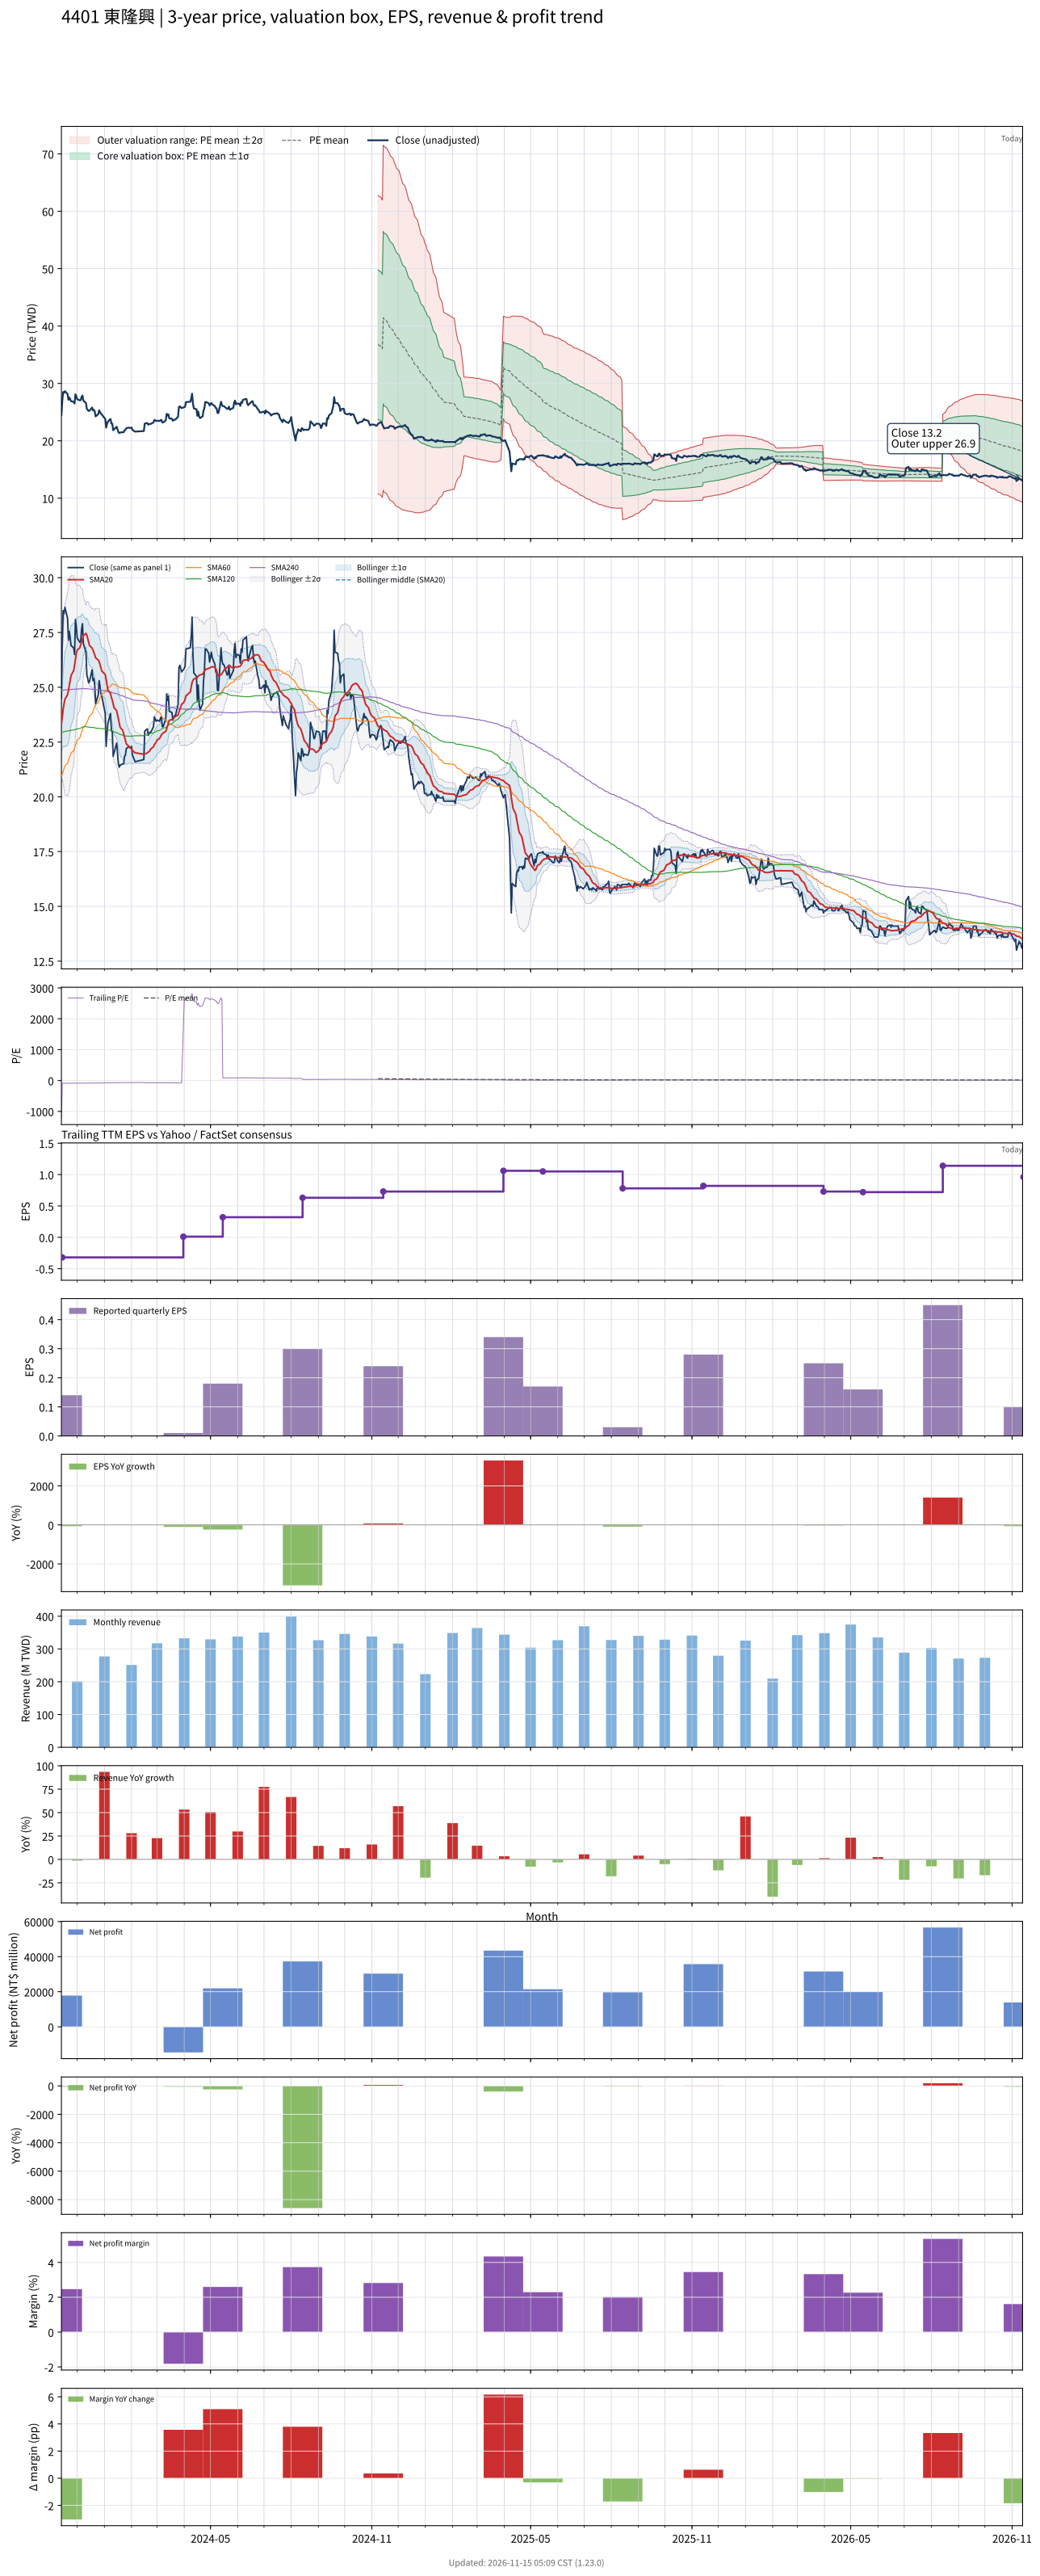

The file beside this chart, header and first rows:
# chart-version: skill-stock-dynamic-val…
date, close, available_date, period_end, eps, ttm_eps, pe, pe_mean, pe_std, price_m2, price_m1, price_mean, price_p1, price_p2, forward_eps, forward_pe, forward_pe_mean, forward_pe_std, forward_price_m2, forward_price_m1, forward_price_mean, forward_price_p1, forward_price_p2, sma20
2023-11-13, 24.5, 2023-08-14, 2023-06-30, -0.01, -0.02, -1225, , , , , , , , , , , , , , , , , 23.32
2023-11-14, 26.95, 2023-11-14, 2023-09-30, 0.14, -0.32, -84.22, , , , , , , , , , , , , , , , , 23.63
2023-11-15, 28.5, 2023-11-14, 2023-09-30, 0.14, -0.32, -89.06, , , , , , , , , , , , , , , , , 23.99
2023-11-16, 28.35, 2023-11-14, 2023-09-30, 0.14, -0.32, -88.59, , , , , , , , , , , , , , , , , 24.24
2023-11-17, 28.65, 2023-11-14, 2023-09-30, 0.14, -0.32, -89.53, , , , , , , , , , , , , , , , , 24.45
2023-11-20, 28.15, 2023-11-14, 2023-09-30, 0.14, -0.32, -87.97, , , , , , , , , , , , , , , , , 24.67
2023-11-21, 27.15, 2023-11-14, 2023-09-30, 0.14, -0.32, -84.84, , , , , , , , , , , , , , , , , 24.85
2023-11-22, 27.55, 2023-11-14, 2023-09-30, 0.14, -0.32, -86.09, , , , , , , , , , , , , , , , , 25.07
2023-11-23, 27.25, 2023-11-14, 2023-09-30, 0.14, -0.32, -85.16, , , , , , , , , , , , , , , , , 25.31
2023-11-24, 26.9, 2023-11-14, 2023-09-30, 0.14, -0.32, -84.06, , , , , , , , , , , , , , , , , 25.54
2023-11-27, 26.8, 2023-11-14, 2023-09-30, 0.14, -0.32, -83.75, , , , , , , , , , , , , , , , , 25.76
2023-11-28, 26.5, 2023-11-14, 2023-09-30, 0.14, -0.32, -82.81, , , , , , , , , , , , , , , , , 26
2023-11-29, 28.1, 2023-11-14, 2023-09-30, 0.14, -0.32, -87.81, , , , , , , , , , , , , , , , , 26.3
2023-11-30, 27.75, 2023-11-14, 2023-09-30, 0.14, -0.32, -86.72, , , , , , , , , , , , , , , , , 26.56
2023-12-01, 27.25, 2023-11-14, 2023-09-30, 0.14, -0.32, -85.16, , , , , , , , , , , , , , , , , 26.7
2023-12-04, 27.05, 2023-11-14, 2023-09-30, 0.14, -0.32, -84.53, , , , , , , , , , , , , , , , , 26.8
2023-12-05, 27.1, 2023-11-14, 2023-09-30, 0.14, -0.32, -84.69, , , , , , , , , , , , , , , , , 26.95
2023-12-06, 27.65, 2023-11-14, 2023-09-30, 0.14, -0.32, -86.41, , , , , , , , , , , , , , , , , 27.07
2023-12-07, 27.9, 2023-11-14, 2023-09-30, 0.14, -0.32, -87.19, , , , , , , , , , , , , , , , , 27.21
2023-12-08, 27, 2023-11-14, 2023-09-30, 0.14, -0.32, -84.38, , , , , , , , , , , , , , , , , 27.35
2023-12-11, 26.6, 2023-11-14, 2023-09-30, 0.14, -0.32, -83.12, , , , , , , , , , , , , , , , , 27.46
2023-12-12, 25.55, 2023-11-14, 2023-09-30, 0.14, -0.32, -79.84, , , , , , , , , , , , , , , , , 27.39
2023-12-13, 25.4, 2023-11-14, 2023-09-30, 0.14, -0.32, -79.38, , , , , , , , , , , , , , , , , 27.23
2023-12-14, 25.2, 2023-11-14, 2023-09-30, 0.14, -0.32, -78.75, , , , , , , , , , , , , , , , , 27.07
2023-12-15, 25.25, 2023-11-14, 2023-09-30, 0.14, -0.32, -78.91, , , , , , , , , , , , , , , , , 26.91
2023-12-18, 25.8, 2023-11-14, 2023-09-30, 0.14, -0.32, -80.62, , , , , , , , , , , , , , , , , 26.79
2023-12-19, 25.3, 2023-11-14, 2023-09-30, 0.14, -0.32, -79.06, , , , , , , , , , , , , , , , , 26.7
2023-12-20, 25.4, 2023-11-14, 2023-09-30, 0.14, -0.32, -79.38, , , , , , , , , , , , , , , , , 26.59
2023-12-21, 25.1, 2023-11-14, 2023-09-30, 0.14, -0.32, -78.44, , , , , , , , , , , , , , , , , 26.48
2023-12-22, 24.25, 2023-11-14, 2023-09-30, 0.14, -0.32, -75.78, , , , , , , , , , , , , , , , , 26.35
2023-12-25, 24.65, 2023-11-14, 2023-09-30, 0.14, -0.32, -77.03, , , , , , , , , , , , , , , , , 26.24
2023-12-26, 25.3, 2023-11-14, 2023-09-30, 0.14, -0.32, -79.06, , , , , , , , , , , , , , , , , 26.18
2023-12-27, 25.05, 2023-11-14, 2023-09-30, 0.14, -0.32, -78.28, , , , , , , , , , , , , , , , , 26.03
2023-12-28, 24.7, 2023-11-14, 2023-09-30, 0.14, -0.32, -77.19, , , , , , , , , , , , , , , , , 25.88
2023-12-29, 24.6, 2023-11-14, 2023-09-30, 0.14, -0.32, -76.88, , , , , , , , , , , , , , , , , 25.74
2024-01-02, 23.8, 2023-11-14, 2023-09-30, 0.14, -0.32, -74.38, , , , , , , , , , , , , , , , , 25.58
2024-01-03, 22.3, 2023-11-14, 2023-09-30, 0.14, -0.32, -69.69, , , , , , , , , , , , , , , , , 25.34
2024-01-04, 22.9, 2023-11-14, 2023-09-30, 0.14, -0.32, -71.56, , , , , , , , , , , , , , , , , 25.1
2024-01-05, 23.35, 2023-11-14, 2023-09-30, 0.14, -0.32, -72.97, , , , , , , , , , , , , , , , , 24.88
2024-01-08, 23.8, 2023-11-14, 2023-09-30, 0.14, -0.32, -74.38, , , , , , , , , , , , , , , , , 24.71
2024-01-09, 23, 2023-11-14, 2023-09-30, 0.14, -0.32, -71.88, , , , , , , , , , , , , , , , , 24.54
2024-01-10, 23, 2023-11-14, 2023-09-30, 0.14, -0.32, -71.88, , , , , , , , , , , , , , , , , 24.41
2024-01-11, 21.85, 2023-11-14, 2023-09-30, 0.14, -0.32, -68.28, , , , , , , , , , , , , , , , , 24.23
2024-01-12, 22, 2023-11-14, 2023-09-30, 0.14, -0.32, -68.75, , , , , , , , , , , , , , , , , 24.07
2024-01-15, 22.45, 2023-11-14, 2023-09-30, 0.14, -0.32, -70.16, , , , , , , , , , , , , , , , , 23.93
2024-01-16, 22, 2023-11-14, 2023-09-30, 0.14, -0.32, -68.75, , , , , , , , , , , , , , , , , 23.74
2024-01-17, 21.5, 2023-11-14, 2023-09-30, 0.14, -0.32, -67.19, , , , , , , , , , , , , , , , , 23.55
2024-01-18, 21.35, 2023-11-14, 2023-09-30, 0.14, -0.32, -66.72, , , , , , , , , , , , , , , , , 23.35
2024-01-19, 21.45, 2023-11-14, 2023-09-30, 0.14, -0.32, -67.03, , , , , , , , , , , , , , , , , 23.16
2024-01-22, 21.5, 2023-11-14, 2023-09-30, 0.14, -0.32, -67.19, , , , , , , , , , , , , , , , , 23.03
2024-01-23, 21.5, 2023-11-14, 2023-09-30, 0.14, -0.32, -67.19, , , , , , , , , , , , , , , , , 22.87
2024-01-24, 21.85, 2023-11-14, 2023-09-30, 0.14, -0.32, -68.28, , , , , , , , , , , , , , , , , 22.7
2024-01-25, 21.9, 2023-11-14, 2023-09-30, 0.14, -0.32, -68.44, , , , , , , , , , , , , , , , , 22.54
2024-01-26, 22.2, 2023-11-14, 2023-09-30, 0.14, -0.32, -69.38, , , , , , , , , , , , , , , , , 22.41
2024-01-29, 22.3, 2023-11-14, 2023-09-30, 0.14, -0.32, -69.69, , , , , , , , , , , , , , , , , 22.3
2024-01-30, 22.25, 2023-11-14, 2023-09-30, 0.14, -0.32, -69.53, , , , , , , , , , , , , , , , , 22.22
2024-01-31, 22.25, 2023-11-14, 2023-09-30, 0.14, -0.32, -69.53, , , , , , , , , , , , , , , , , 22.22
2024-02-01, 22.3, 2023-11-14, 2023-09-30, 0.14, -0.32, -69.69, , , , , , , , , , , , , , , , , 22.19
2024-02-02, 21.9, 2023-11-14, 2023-09-30, 0.14, -0.32, -68.44, , , , , , , , , , , , , , , , , 22.12
... 669 more rows
